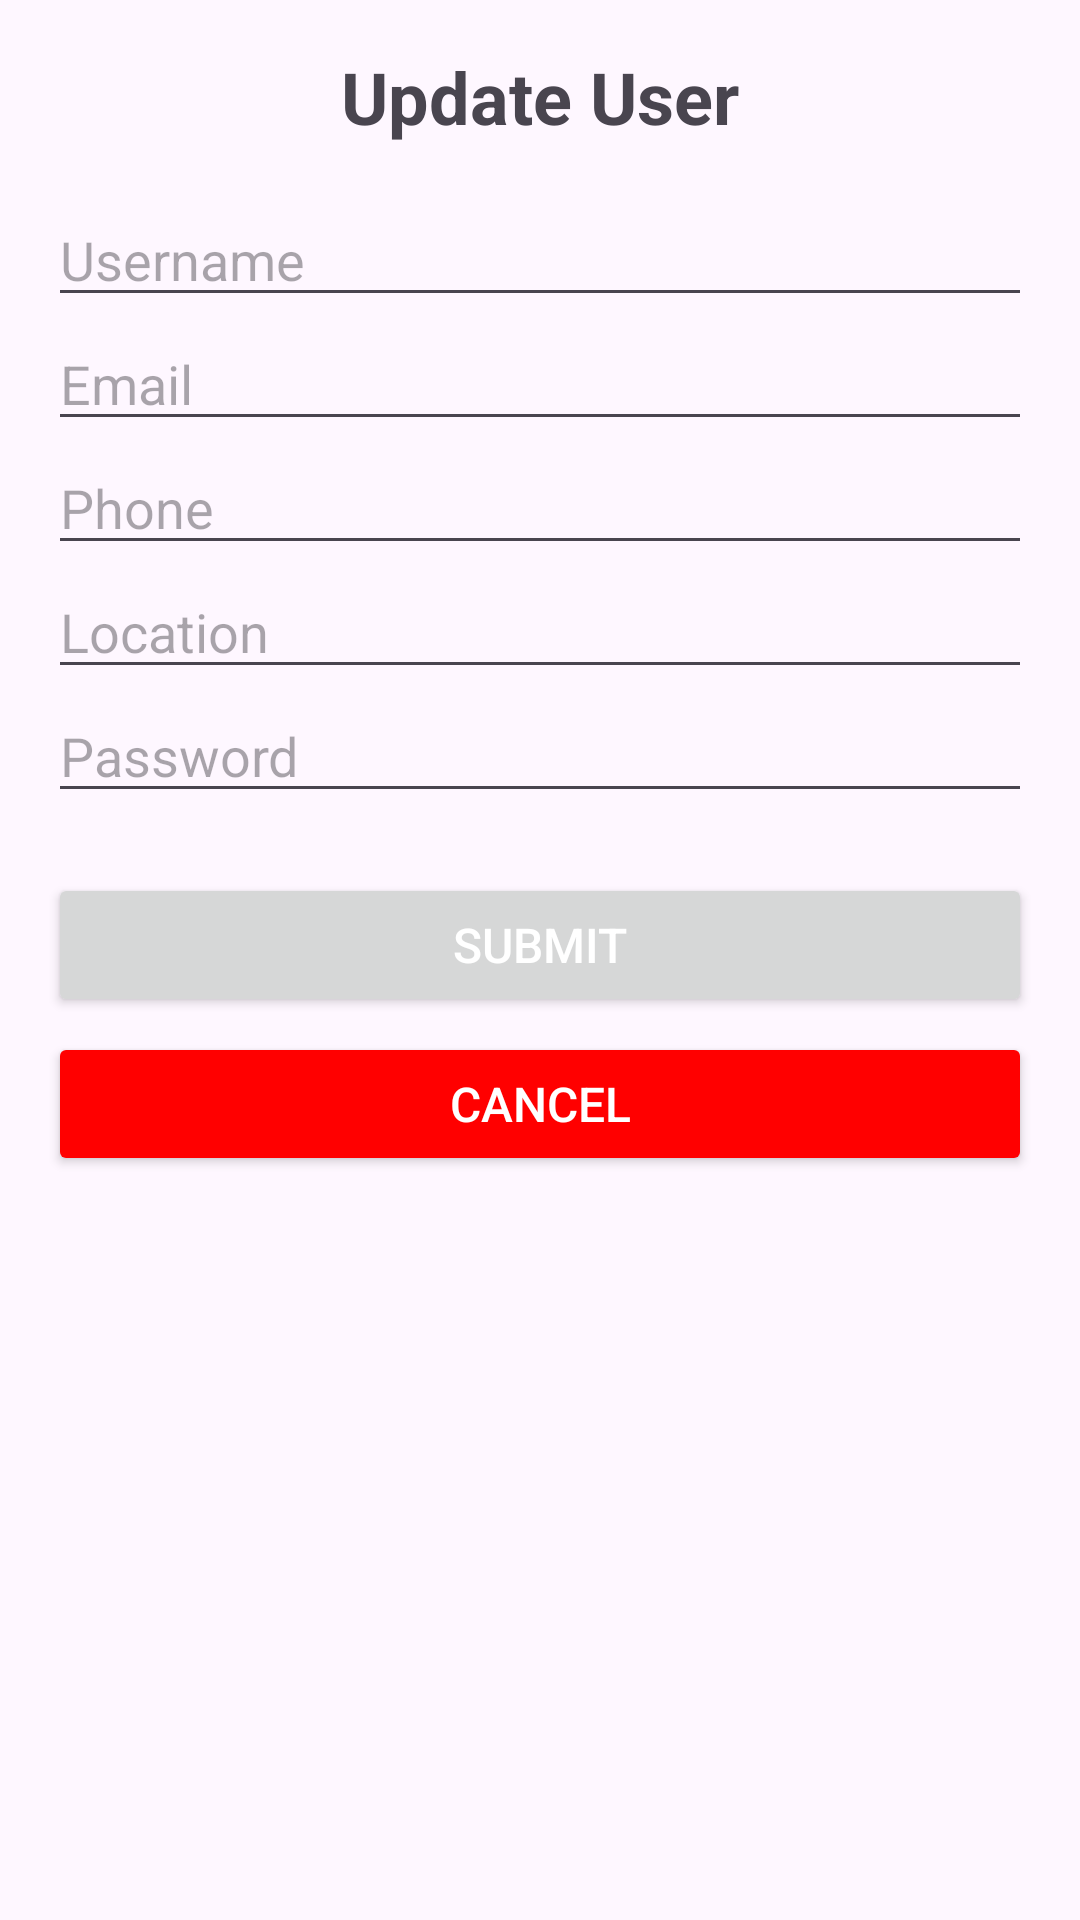

Produce the Android XML layout that renders to this screen, including the resource entries it uses.
<!-- AndroidManifest.xml: application theme Theme.BookStore -->
<!-- res/layout/activity_update_user.xml -->
<?xml version="1.0" encoding="utf-8"?>
<LinearLayout xmlns:android="http://schemas.android.com/apk/res/android"
    xmlns:tools="http://schemas.android.com/tools"
    android:layout_width="match_parent"
    android:layout_height="match_parent"
    android:orientation="vertical"
    android:padding="16dp">

    <TextView
        android:id="@+id/title"
        android:layout_width="wrap_content"
        android:layout_height="wrap_content"
        android:text="@string/update_user"
        android:textSize="24sp"
        android:textStyle="bold"
        android:layout_gravity="center_horizontal"
        android:paddingBottom="16dp" />

    <EditText
        android:id="@+id/username"
        android:layout_width="match_parent"
        android:layout_height="wrap_content"
        android:hint="@string/username"
        android:inputType="text"
        tools:ignore="LabelFor,TouchTargetSizeCheck" />

    <EditText
        android:id="@+id/email"
        android:layout_width="match_parent"
        android:layout_height="wrap_content"
        android:hint="@string/email"
        android:inputType="textEmailAddress"
        tools:ignore="TouchTargetSizeCheck" />

    <EditText
        android:id="@+id/phone"
        android:layout_width="match_parent"
        android:layout_height="wrap_content"
        android:hint="@string/phone"
        android:inputType="text"
        tools:ignore="TouchTargetSizeCheck" />

    <EditText
        android:id="@+id/location"
        android:layout_width="match_parent"
        android:layout_height="wrap_content"
        android:hint="@string/location"
        android:inputType="text"
        tools:ignore="TouchTargetSizeCheck" />

    <EditText
        android:id="@+id/password"
        android:layout_width="match_parent"
        android:layout_height="wrap_content"
        android:hint="@string/current_password"
        android:inputType="textVisiblePassword"
        android:focusable="true"
        android:focusableInTouchMode="true"
        tools:ignore="TouchTargetSizeCheck" />

    <Button
        android:id="@+id/submit"
        android:layout_width="match_parent"
        android:layout_height="wrap_content"
        android:layout_marginTop="20dp"
        android:text="@string/submit"
        android:textColor="@android:color/white"
        android:gravity="center"
        android:textSize="16sp"
        tools:ignore="TouchTargetSizeCheck" />

    <Button
        android:id="@+id/cancel"
        android:layout_width="match_parent"
        android:layout_height="wrap_content"
        android:layout_marginTop="5dp"
        android:text="@string/cancel"
        android:textColor="@android:color/white"
        android:backgroundTint="@color/red"
        android:gravity="center"
        android:textSize="16sp"
        tools:ignore="PrivateResource,TouchTargetSizeCheck" />
</LinearLayout>
<!-- resources referenced by this layout -->
<resources>
  <color name="red">#FF0000</color>
  <string name="cancel">Cancel</string>
  <string name="current_password">Password</string>
  <string name="email">Email</string>
  <string name="location">Location</string>
  <string name="phone">Phone</string>
  <string name="submit">Submit</string>
  <string name="update_user">Update User</string>
  <string name="username">Username</string>
  <style name="Theme.BookStore" parent="Base.Theme.BookStore" />
  <style name="Base.Theme.BookStore" parent="Theme.Material3.DayNight.NoActionBar">
          <item name="colorPrimary">#445EBF</item>
          <item name="colorSecondary">#5AB2FF</item>
          <item name="colorContainer">#FF00</item>
      </style>
</resources>
